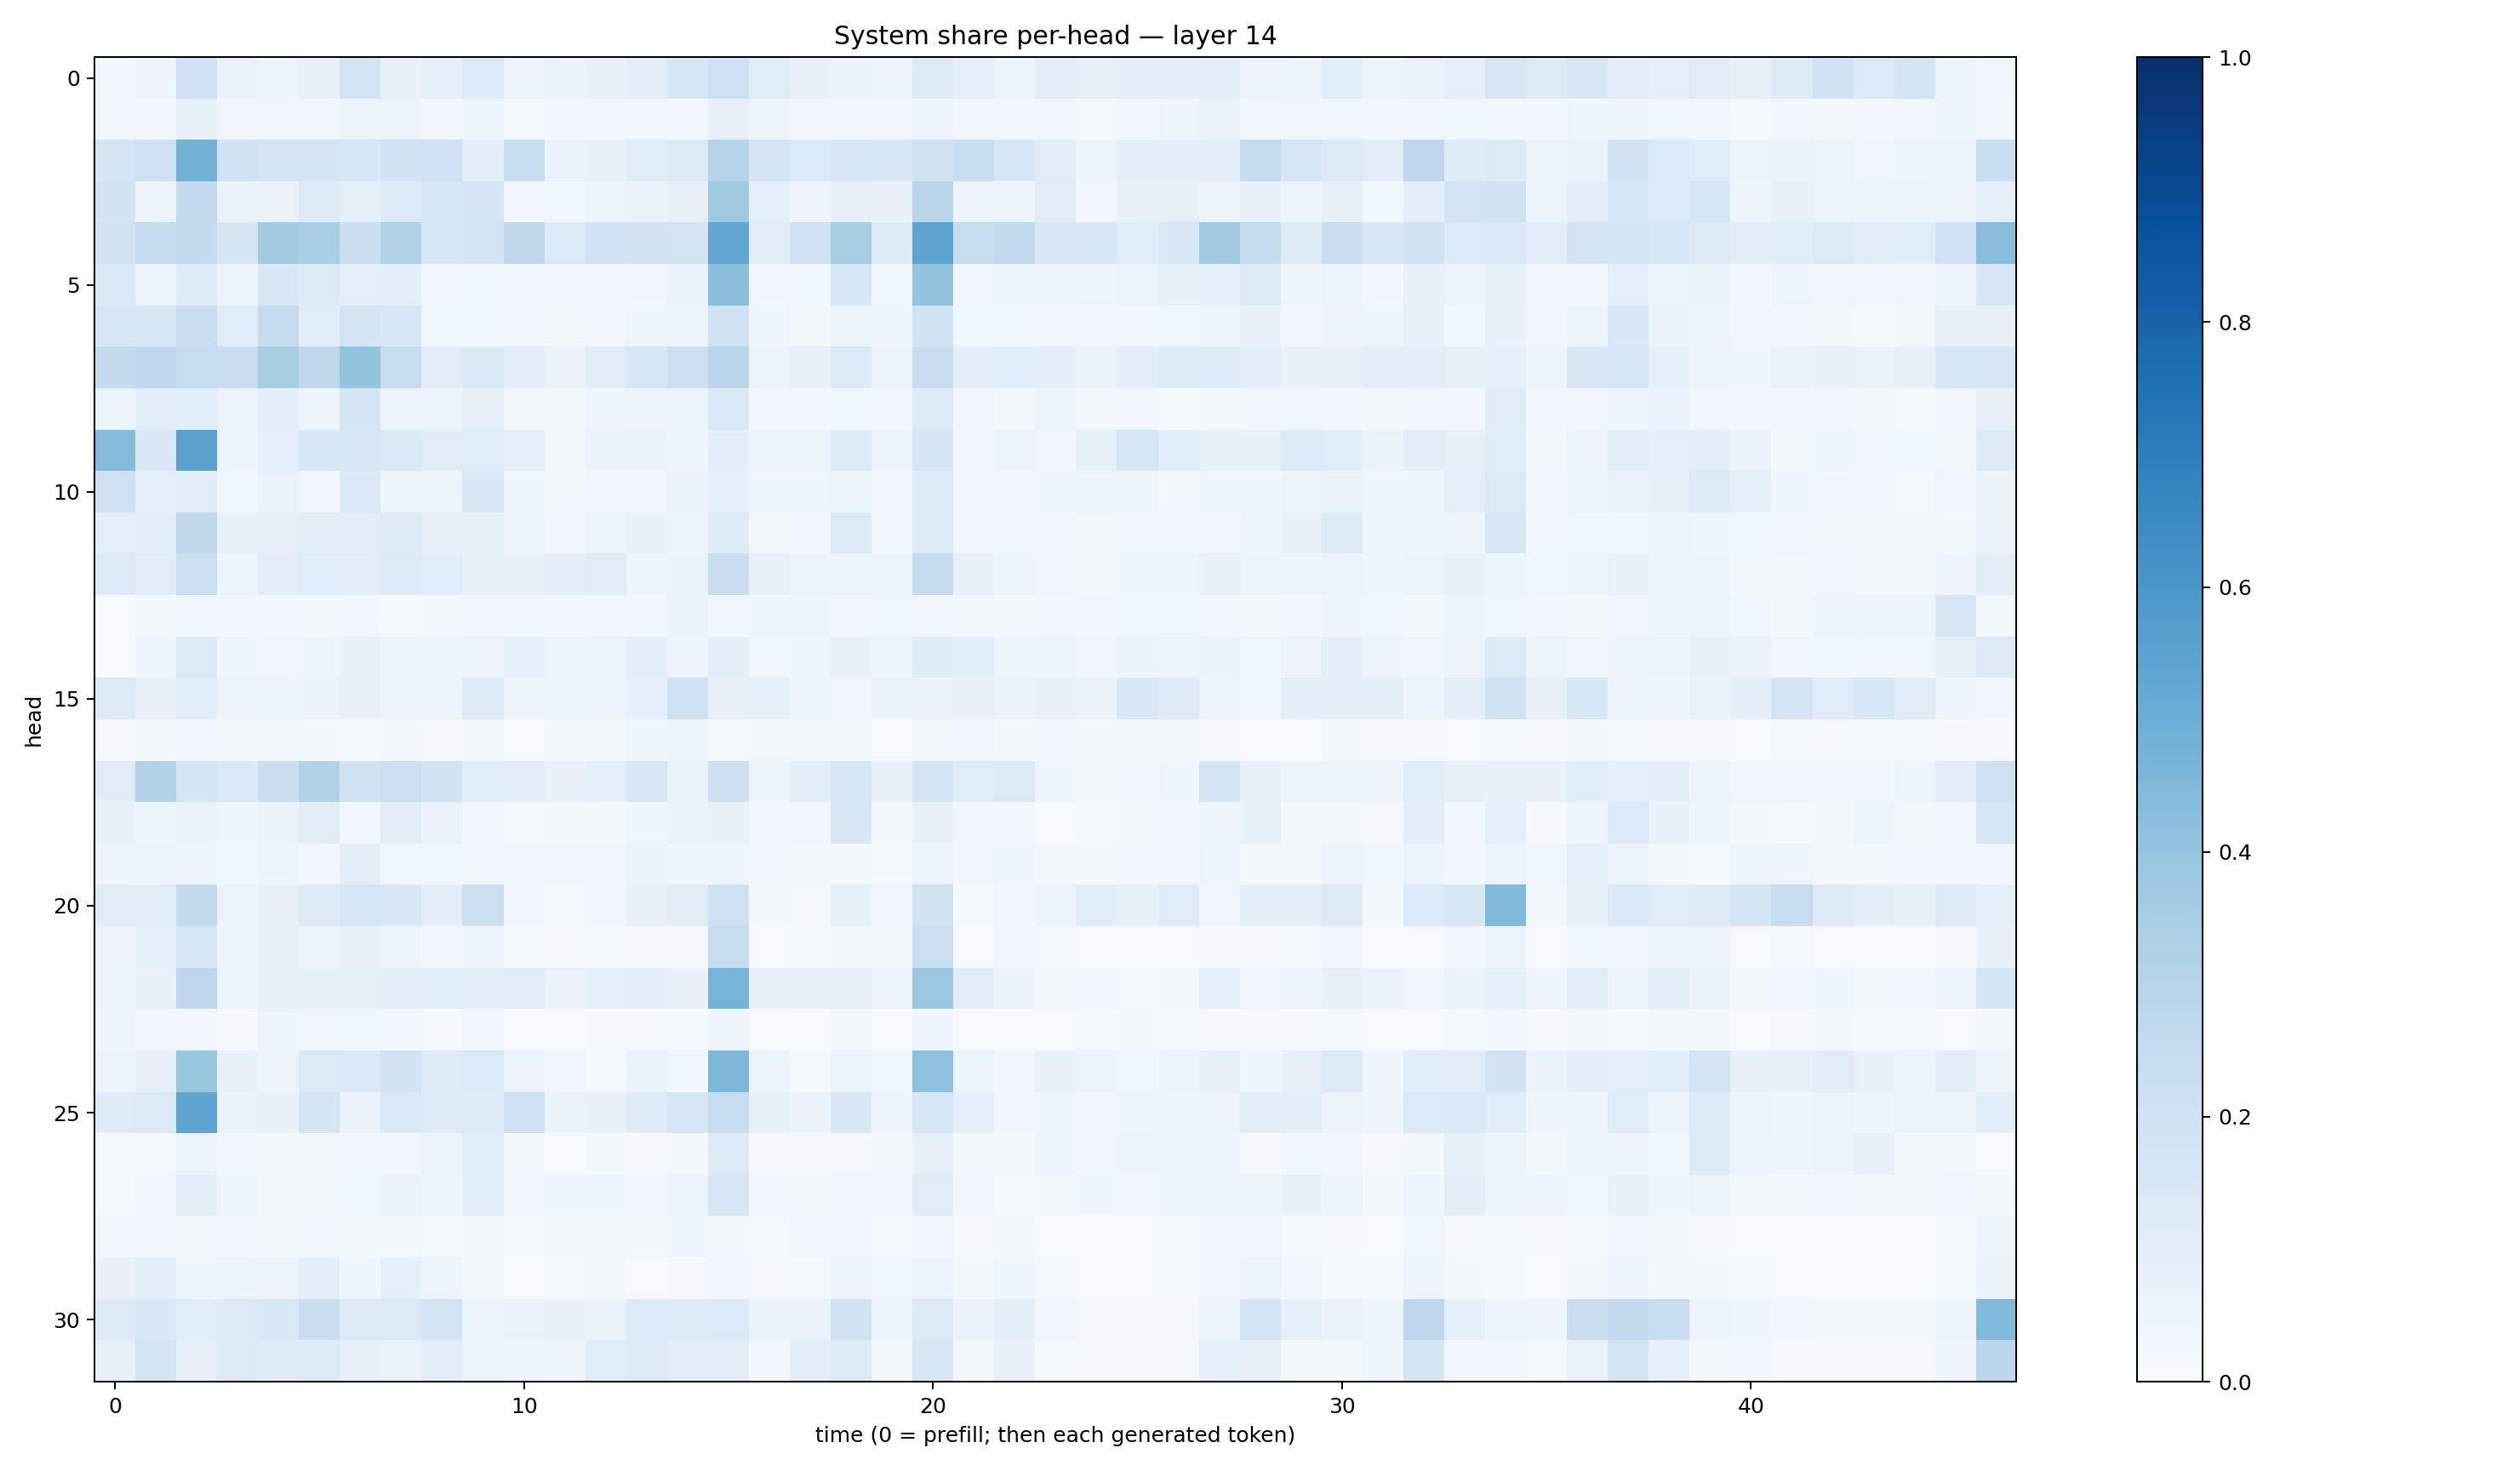

Values plotted in this chart, from the file beside it:
0.027023628, 0.045684952, 0.2024753, 0.06768299, 0.052177127, 0.07560911, 0.17601842, 0.07745461, 0.08965054, 0.13334675, 0.057457812, 0.065465055, 0.07424737, 0.093903035, 0.15409571, 0.20569456, 0.114174865, 0.071242236, 0.063272245, 0.057851188, 0.12472794, 0.09034172, 0.06205929, 0.10516824
0.02993, 0.02917, 0.08415, 0.03199, 0.03321, 0.03181, 0.05452, 0.05168, 0.0279, 0.04286, 0.01408, 0.02722, 0.02399, 0.02903, 0.02644, 0.07923, 0.0471, 0.02477, 0.02602, 0.02974, 0.05549, 0.02935, 0.02796, 0.0346
0.1718, 0.2058, 0.4782, 0.1897, 0.1689, 0.1791, 0.154, 0.1803, 0.2003, 0.101, 0.2335, 0.06728, 0.07402, 0.114, 0.1295, 0.304, 0.1759, 0.1367, 0.1545, 0.1423, 0.1943, 0.2317, 0.158, 0.1024
0.1826, 0.04934, 0.2514, 0.06634, 0.06464, 0.1245, 0.08326, 0.135, 0.1564, 0.1654, 0.03065, 0.03551, 0.05539, 0.06491, 0.07262, 0.3693, 0.09207, 0.04111, 0.07619, 0.07233, 0.2827, 0.04645, 0.04617, 0.1125
0.1911, 0.2453, 0.2522, 0.1664, 0.3576, 0.3459, 0.224, 0.3116, 0.1619, 0.1765, 0.2713, 0.1361, 0.2013, 0.1811, 0.1744, 0.5303, 0.1108, 0.202, 0.3432, 0.122, 0.5379, 0.2408, 0.258, 0.1523
0.1385, 0.06179, 0.121, 0.06051, 0.1435, 0.1287, 0.09035, 0.1008, 0.03375, 0.03905, 0.02905, 0.02664, 0.03264, 0.02876, 0.06765, 0.4194, 0.02969, 0.03871, 0.1562, 0.03567, 0.4013, 0.03486, 0.03957, 0.04721
0.1595, 0.1542, 0.2199, 0.1157, 0.2434, 0.1146, 0.1745, 0.1539, 0.03741, 0.03886, 0.02821, 0.02264, 0.02968, 0.04404, 0.06134, 0.1947, 0.04023, 0.02288, 0.06053, 0.04575, 0.1868, 0.03564, 0.03759, 0.02658
0.2552, 0.2659, 0.2419, 0.2267, 0.341, 0.2734, 0.4006, 0.2392, 0.1099, 0.14, 0.09992, 0.06664, 0.1104, 0.1542, 0.218, 0.2816, 0.05946, 0.07172, 0.1321, 0.06237, 0.2303, 0.09482, 0.1057, 0.0997
0.0514, 0.1039, 0.1086, 0.05825, 0.09477, 0.04956, 0.1677, 0.04718, 0.05346, 0.07349, 0.02329, 0.01881, 0.04671, 0.04943, 0.05203, 0.1403, 0.02873, 0.0244, 0.03592, 0.02596, 0.1278, 0.03409, 0.02254, 0.05335
0.4349, 0.1476, 0.5585, 0.05949, 0.08864, 0.1562, 0.1486, 0.14, 0.1094, 0.1162, 0.09289, 0.01904, 0.06412, 0.06883, 0.04026, 0.1015, 0.05182, 0.06245, 0.1219, 0.05485, 0.1654, 0.0291, 0.05482, 0.03134
0.2062, 0.08978, 0.1034, 0.03795, 0.06732, 0.0345, 0.1399, 0.04299, 0.04157, 0.1476, 0.0437, 0.02028, 0.03187, 0.03505, 0.06632, 0.09049, 0.04244, 0.03999, 0.05189, 0.03348, 0.1175, 0.02562, 0.02702, 0.03931
0.08746, 0.09978, 0.2733, 0.07412, 0.08014, 0.1005, 0.09602, 0.1206, 0.07855, 0.08484, 0.05709, 0.0262, 0.05166, 0.07084, 0.05579, 0.1204, 0.02284, 0.03295, 0.1288, 0.02932, 0.1195, 0.02834, 0.02718, 0.02582
0.1287, 0.1098, 0.215, 0.06021, 0.09581, 0.116, 0.1126, 0.1256, 0.1065, 0.07045, 0.07809, 0.09593, 0.1126, 0.04055, 0.06613, 0.2275, 0.0735, 0.05918, 0.0594, 0.05579, 0.2431, 0.07759, 0.04848, 0.03324
0.007035, 0.01955, 0.03165, 0.02969, 0.0298, 0.0177, 0.02536, 0.01427, 0.0197, 0.03107, 0.02414, 0.02906, 0.02753, 0.02409, 0.06434, 0.02992, 0.04597, 0.04861, 0.0251, 0.03528, 0.0312, 0.02282, 0.02199, 0.03076
0.007144, 0.047, 0.1257, 0.04198, 0.03223, 0.04447, 0.0771, 0.06056, 0.04886, 0.05244, 0.09288, 0.04463, 0.05548, 0.1009, 0.04725, 0.1001, 0.0379, 0.03941, 0.08117, 0.04956, 0.1179, 0.1084, 0.04844, 0.04891
0.1252, 0.08116, 0.108, 0.05086, 0.04763, 0.06351, 0.074, 0.0611, 0.04812, 0.1175, 0.05826, 0.04928, 0.05935, 0.09108, 0.207, 0.07999, 0.08993, 0.03914, 0.03018, 0.06967, 0.06767, 0.07363, 0.06384, 0.07468
0.009151, 0.01613, 0.03183, 0.0206, 0.02211, 0.01606, 0.01511, 0.01865, 0.008366, 0.01965, 0.007569, 0.01806, 0.0232, 0.045, 0.05069, 0.01427, 0.01907, 0.02292, 0.01943, 0.007246, 0.02025, 0.0315, 0.01797, 0.02391
0.1106, 0.3104, 0.1664, 0.1395, 0.2239, 0.314, 0.1942, 0.2159, 0.1843, 0.107, 0.1031, 0.07692, 0.09053, 0.141, 0.07012, 0.2145, 0.04823, 0.1001, 0.1615, 0.07744, 0.1719, 0.1134, 0.1307, 0.04204
0.08004, 0.04128, 0.06865, 0.0423, 0.06319, 0.1104, 0.03118, 0.1107, 0.06946, 0.02455, 0.01476, 0.02024, 0.01964, 0.04088, 0.06769, 0.07268, 0.02708, 0.03234, 0.1492, 0.02291, 0.07787, 0.03502, 0.03042, 0.005442
0.04952, 0.06194, 0.0445, 0.03714, 0.05965, 0.02564, 0.09653, 0.03822, 0.03656, 0.02839, 0.02662, 0.03229, 0.0331, 0.06856, 0.04536, 0.04423, 0.02798, 0.01993, 0.02181, 0.01203, 0.06071, 0.03217, 0.04461, 0.02121
0.1098, 0.1097, 0.2568, 0.05664, 0.07542, 0.1285, 0.1589, 0.1413, 0.09629, 0.2173, 0.0307, 0.01339, 0.02704, 0.07374, 0.1023, 0.2106, 0.01678, 0.01145, 0.08212, 0.03351, 0.1977, 0.01203, 0.0267, 0.06195
0.05739, 0.08825, 0.1632, 0.05855, 0.0828, 0.05991, 0.07953, 0.04181, 0.03104, 0.04139, 0.01481, 0.01058, 0.01547, 0.0107, 0.01146, 0.2353, 0.00757, 0.01379, 0.0208, 0.01733, 0.2173, 0.005833, 0.02406, 0.01521
0.04984, 0.07715, 0.2765, 0.05124, 0.0828, 0.08446, 0.08419, 0.09477, 0.1072, 0.09803, 0.1054, 0.06841, 0.09315, 0.09456, 0.07114, 0.4727, 0.07877, 0.08036, 0.07378, 0.05675, 0.3795, 0.1098, 0.06417, 0.02329
0.04631, 0.02879, 0.02881, 0.01065, 0.04897, 0.03499, 0.03747, 0.02641, 0.009667, 0.0319, 0.006329, 0.0061, 0.007904, 0.009627, 0.01521, 0.04518, 0.002995, 0.00396, 0.01684, 0.004726, 0.04361, 0.004606, 0.005036, 0.007325
0.05573, 0.08053, 0.3903, 0.07376, 0.04981, 0.1307, 0.138, 0.1814, 0.1204, 0.1343, 0.05229, 0.0314, 0.01411, 0.06783, 0.03707, 0.4549, 0.05079, 0.0155, 0.06018, 0.03768, 0.4165, 0.06064, 0.02962, 0.07266
0.1204, 0.1258, 0.5359, 0.06606, 0.07431, 0.167, 0.06593, 0.1381, 0.1247, 0.1205, 0.2063, 0.0659, 0.07052, 0.1187, 0.1637, 0.2387, 0.08555, 0.06292, 0.1474, 0.04673, 0.16, 0.09283, 0.03157, 0.04542
0.01374, 0.0118, 0.06113, 0.02532, 0.01603, 0.01626, 0.03462, 0.03144, 0.06007, 0.1059, 0.01883, 0.006226, 0.02293, 0.01149, 0.02275, 0.1284, 0.01164, 0.0102, 0.01069, 0.01654, 0.08188, 0.02066, 0.01609, 0.04899
0.01311, 0.02748, 0.09533, 0.04076, 0.01606, 0.02102, 0.03817, 0.0691, 0.04162, 0.1066, 0.03056, 0.04051, 0.04046, 0.0253, 0.06081, 0.1511, 0.03122, 0.01643, 0.03504, 0.03015, 0.112, 0.02812, 0.01412, 0.02003
0.02381, 0.03209, 0.02308, 0.03074, 0.02245, 0.02453, 0.01756, 0.02284, 0.0125, 0.0172, 0.01194, 0.02212, 0.01868, 0.02055, 0.04074, 0.01926, 0.01363, 0.02836, 0.03163, 0.0155, 0.03478, 0.008297, 0.01872, 0.006136
0.07366, 0.101, 0.04034, 0.05616, 0.05509, 0.09953, 0.0397, 0.08704, 0.04902, 0.01845, 0.006069, 0.01325, 0.02237, 0.007775, 0.008664, 0.02928, 0.009504, 0.01469, 0.04969, 0.0352, 0.05369, 0.01687, 0.03951, 0.01175
0.1246, 0.1441, 0.1151, 0.1318, 0.1413, 0.2223, 0.127, 0.1295, 0.1732, 0.05222, 0.06917, 0.07558, 0.06455, 0.1355, 0.1212, 0.1352, 0.06681, 0.06655, 0.1939, 0.06197, 0.1327, 0.06768, 0.09585, 0.03504
0.07918, 0.1796, 0.07839, 0.1285, 0.1181, 0.1323, 0.07821, 0.06334, 0.1021, 0.05426, 0.03924, 0.04972, 0.1168, 0.1314, 0.1034, 0.1044, 0.02741, 0.09886, 0.1299, 0.01966, 0.1622, 0.02183, 0.07367, 0.01309
